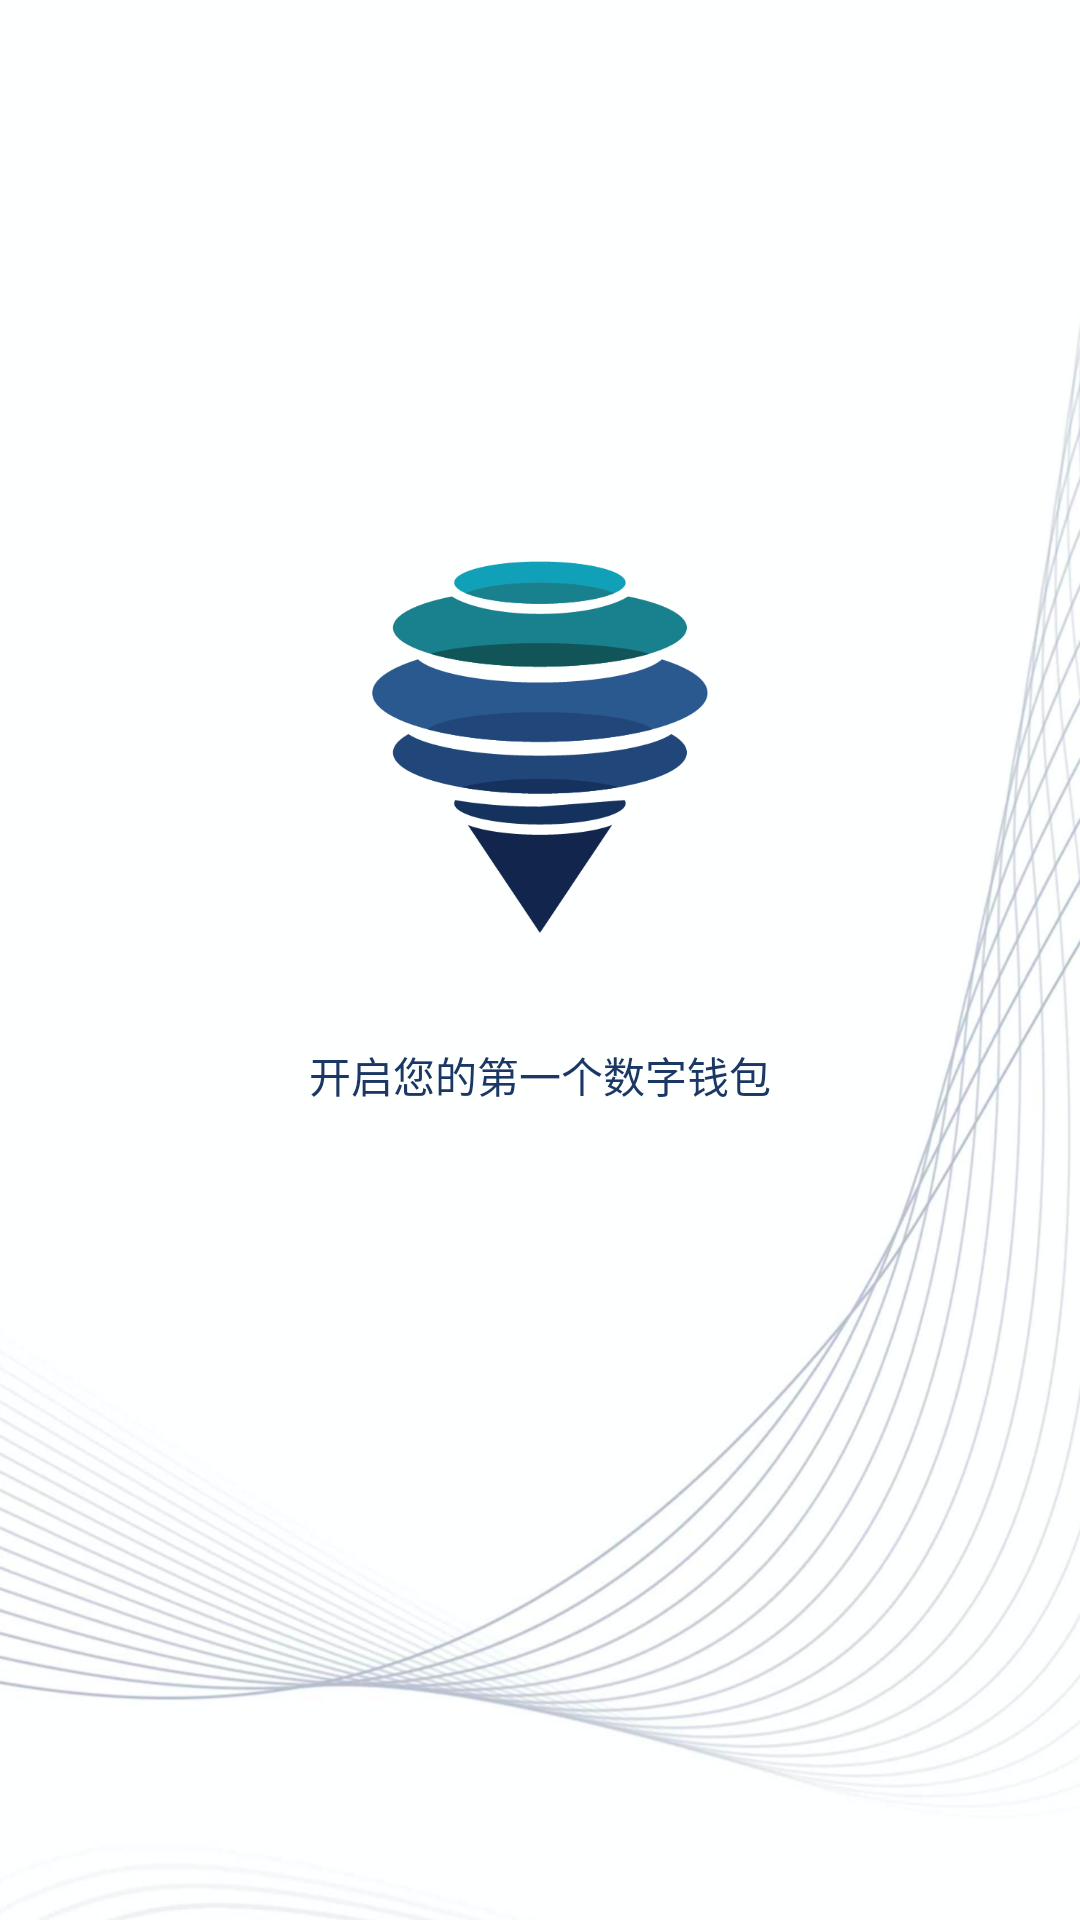

The Android layout XML behind this screen, and the referenced resources:
<!-- AndroidManifest.xml: application theme Theme.AppCompat.Light.NoActionBar -->
<!-- res/layout/activity_splash.xml -->
<?xml version="1.0" encoding="utf-8"?>
<RelativeLayout xmlns:android="http://schemas.android.com/apk/res/android"
    xmlns:app="http://schemas.android.com/apk/res-auto"
    xmlns:tools="http://schemas.android.com/tools"
    android:layout_width="match_parent"
    android:layout_height="match_parent"
    android:background="@mipmap/activate_page">

    <ImageView
        android:id="@+id/activate_page_icon"
        android:layout_width="wrap_content"
        android:layout_height="wrap_content"
        android:layout_centerHorizontal="true"
        android:layout_marginTop="@dimen/dp_187"
        android:src="@mipmap/activate_page_icon" />

    <TextView
        android:layout_width="match_parent"
        android:layout_height="wrap_content"
        android:layout_below="@id/activate_page_icon"
        android:layout_marginTop="@dimen/dp_37"
        android:gravity="center"
        android:text="@string/splash_open_wallet"
        android:textColor="@color/color_tab_sel"
        android:layout_marginLeft="@dimen/dp_30"
        android:layout_marginRight="@dimen/dp_30"
        android:textSize="@dimen/sp_14" />

</RelativeLayout>
<!-- resources referenced by this layout -->
<resources>
  <color name="color_tab_sel">#1B3865</color>
  <dimen name="dp_187">187dp</dimen>
  <dimen name="dp_30">30dp</dimen>
  <dimen name="dp_37">37dp</dimen>
  <dimen name="sp_14">14sp</dimen>
  <!-- mipmap activate_page: png bitmap (mipmap-xxhdpi, 952420 bytes) -->
  <!-- mipmap activate_page_icon: png bitmap (mipmap-xxhdpi, 24337 bytes) -->
  <string name="splash_open_wallet">开启您的第一个数字钱包</string>
</resources>
